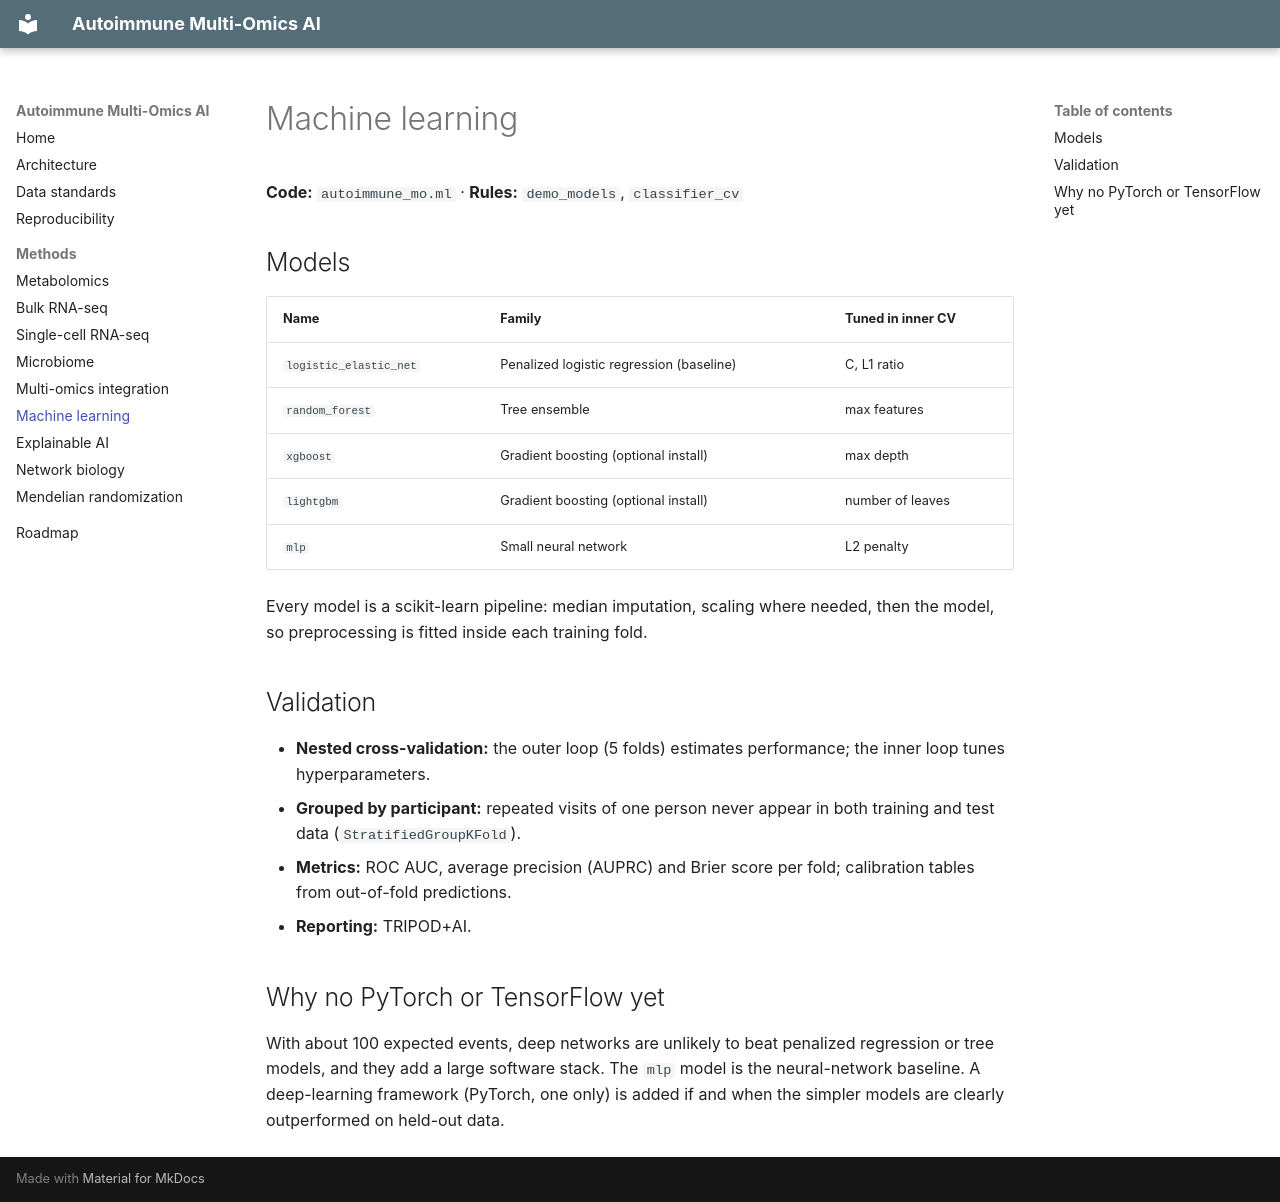

repository: mtariqi/autoimmune-multiomics-ai · page: methods/machine-learning/index.html · generator: mkdocs

# Machine learning

**Code:** `autoimmune_mo.ml` · **Rules:** `demo_models`, `classifier_cv`

## Models

| Name | Family | Tuned in inner CV |
| --- | --- | --- |
| `logistic_elastic_net` | Penalized logistic regression (baseline) | C, L1 ratio |
| `random_forest` | Tree ensemble | max features |
| `xgboost` | Gradient boosting (optional install) | max depth |
| `lightgbm` | Gradient boosting (optional install) | number of leaves |
| `mlp` | Small neural network | L2 penalty |

Every model is a scikit-learn pipeline: median imputation, scaling where needed, then the model,
so preprocessing is fitted inside each training fold.

## Validation

- **Nested cross-validation:** the outer loop (5 folds) estimates performance; the inner loop tunes hyperparameters.
- **Grouped by participant:** repeated visits of one person never appear in both training and test data (`StratifiedGroupKFold`).
- **Metrics:** ROC AUC, average precision (AUPRC) and Brier score per fold; calibration tables from out-of-fold predictions.
- **Reporting:** TRIPOD+AI.

## Why no PyTorch or TensorFlow yet

With about 100 expected events, deep networks are unlikely to beat penalized regression or tree
models, and they add a large software stack. The `mlp` model is the neural-network baseline. A
deep-learning framework (PyTorch, one only) is added if and when the simpler models are clearly
outperformed on held-out data.
